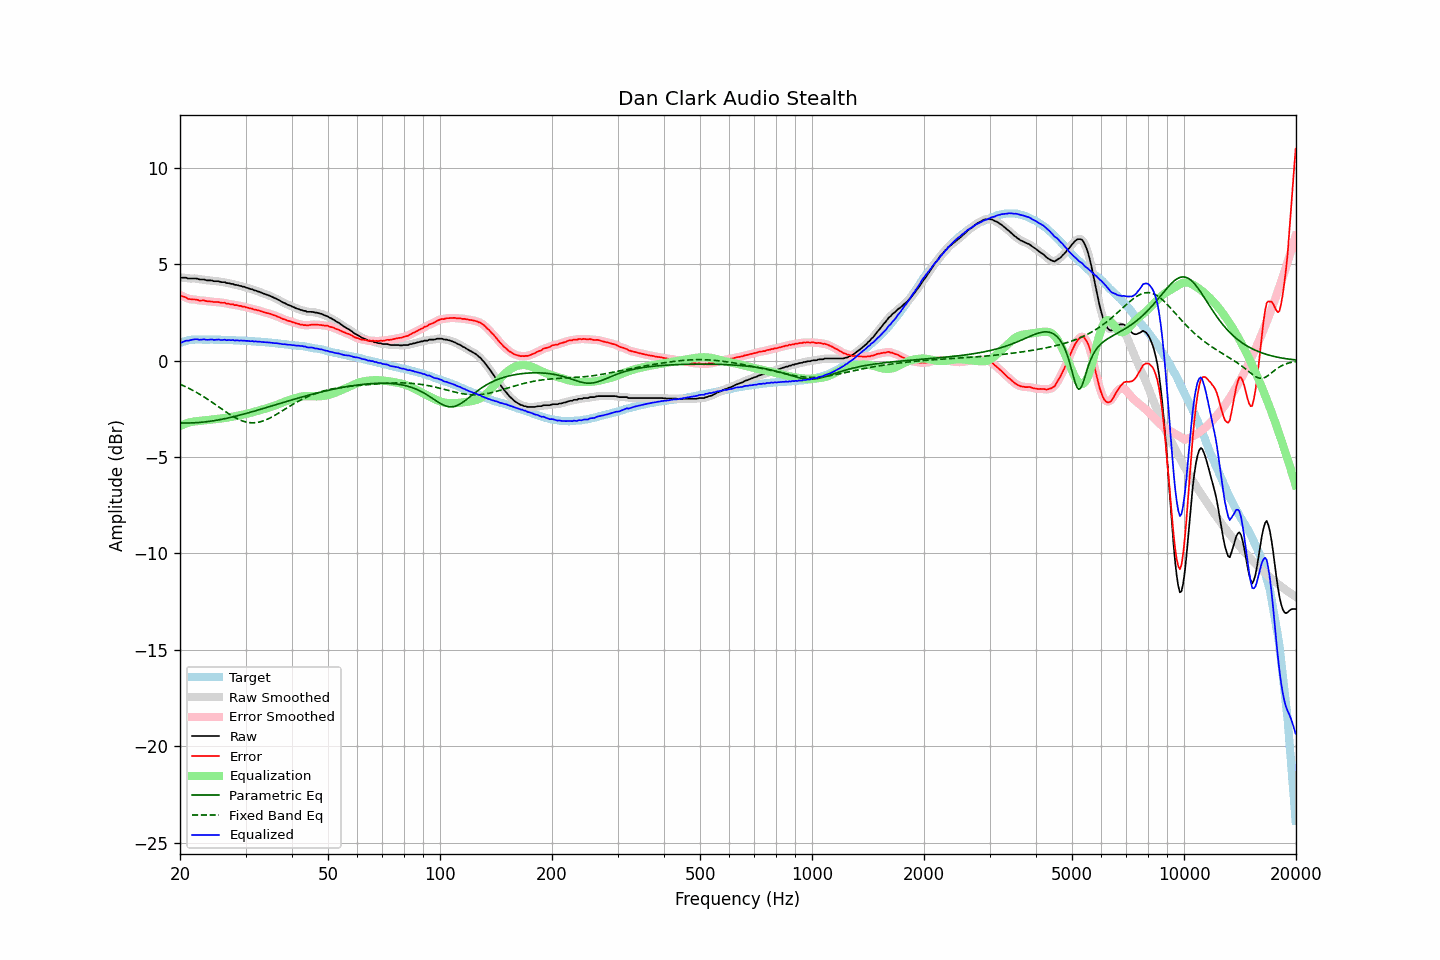

The file beside this chart, header and first rows:
frequency, raw, error, smoothed, error_smoothed, equalization, parametric_eq, fixed_band_eq, equalized_raw, equalized_smoothed, target
20.00, 4.33, 3.41, 4.32, 3.40, -3.40, -3.23, -1.23, 0.93, 0.92, 0.92
20.20, 4.30, 3.35, 4.31, 3.36, -3.36, -3.24, -1.26, 0.94, 0.95, 0.95
20.40, 4.30, 3.32, 4.30, 3.32, -3.32, -3.24, -1.30, 0.98, 0.98, 0.98
20.61, 4.30, 3.30, 4.29, 3.29, -3.29, -3.24, -1.34, 1.01, 1.00, 1.00
20.81, 4.30, 3.27, 4.28, 3.25, -3.26, -3.24, -1.38, 1.04, 1.03, 1.03
21.02, 4.26, 3.20, 4.27, 3.22, -3.23, -3.24, -1.42, 1.03, 1.04, 1.06
21.23, 4.26, 3.19, 4.26, 3.19, -3.21, -3.24, -1.46, 1.05, 1.05, 1.07
21.44, 4.26, 3.18, 4.25, 3.17, -3.19, -3.23, -1.50, 1.07, 1.07, 1.08
21.66, 4.26, 3.17, 4.26, 3.17, -3.17, -3.23, -1.55, 1.09, 1.09, 1.09
21.87, 4.26, 3.17, 4.26, 3.17, -3.16, -3.23, -1.59, 1.10, 1.10, 1.09
22.09, 4.26, 3.16, 4.25, 3.16, -3.15, -3.22, -1.64, 1.11, 1.10, 1.10
22.31, 4.25, 3.15, 4.24, 3.14, -3.14, -3.22, -1.68, 1.11, 1.10, 1.10
22.54, 4.21, 3.11, 4.22, 3.12, -3.13, -3.21, -1.73, 1.08, 1.09, 1.10
22.76, 4.21, 3.11, 4.21, 3.12, -3.12, -3.20, -1.78, 1.08, 1.09, 1.10
22.99, 4.21, 3.12, 4.20, 3.12, -3.11, -3.19, -1.83, 1.09, 1.09, 1.09
23.22, 4.21, 3.12, 4.20, 3.11, -3.10, -3.19, -1.89, 1.10, 1.09, 1.08
23.45, 4.18, 3.09, 4.18, 3.10, -3.09, -3.18, -1.94, 1.08, 1.09, 1.08
23.69, 4.16, 3.07, 4.17, 3.08, -3.08, -3.17, -1.99, 1.07, 1.08, 1.08
23.92, 4.16, 3.07, 4.16, 3.07, -3.07, -3.15, -2.05, 1.08, 1.08, 1.08
24.16, 4.16, 3.06, 4.15, 3.06, -3.07, -3.14, -2.11, 1.09, 1.09, 1.09
24.40, 4.16, 3.06, 4.14, 3.05, -3.06, -3.13, -2.16, 1.10, 1.09, 1.09
24.65, 4.12, 3.03, 4.13, 3.04, -3.05, -3.12, -2.22, 1.07, 1.08, 1.08
24.89, 4.12, 3.03, 4.12, 3.04, -3.04, -3.10, -2.28, 1.08, 1.08, 1.08
25.14, 4.12, 3.04, 4.11, 3.03, -3.03, -3.09, -2.34, 1.09, 1.08, 1.08
25.39, 4.12, 3.04, 4.11, 3.03, -3.02, -3.08, -2.40, 1.09, 1.08, 1.08
25.65, 4.09, 3.01, 4.09, 3.01, -3.01, -3.06, -2.45, 1.07, 1.08, 1.08
25.91, 4.07, 3.00, 4.08, 3.01, -3.00, -3.04, -2.51, 1.06, 1.08, 1.07
26.16, 4.07, 3.00, 4.06, 2.99, -2.99, -3.03, -2.57, 1.08, 1.07, 1.07
26.43, 4.07, 3.00, 4.05, 2.98, -2.98, -3.01, -2.63, 1.09, 1.07, 1.07
26.69, 4.02, 2.95, 4.03, 2.97, -2.96, -2.99, -2.69, 1.05, 1.07, 1.07
26.96, 4.02, 2.95, 4.01, 2.94, -2.95, -2.97, -2.74, 1.07, 1.06, 1.07
27.23, 4.00, 2.93, 4.00, 2.93, -2.93, -2.96, -2.79, 1.06, 1.06, 1.07
27.50, 3.98, 2.91, 3.98, 2.92, -2.92, -2.94, -2.85, 1.06, 1.06, 1.07
27.77, 3.98, 2.92, 3.96, 2.90, -2.90, -2.92, -2.90, 1.07, 1.06, 1.06
28.05, 3.93, 2.87, 3.94, 2.89, -2.89, -2.90, -2.94, 1.04, 1.05, 1.05
28.33, 3.93, 2.88, 3.92, 2.88, -2.87, -2.88, -2.99, 1.05, 1.05, 1.04
28.62, 3.91, 2.86, 3.90, 2.86, -2.86, -2.86, -3.03, 1.05, 1.04, 1.04
28.90, 3.88, 2.83, 3.88, 2.84, -2.84, -2.83, -3.07, 1.03, 1.04, 1.04
29.19, 3.87, 2.84, 3.86, 2.83, -2.83, -2.81, -3.10, 1.04, 1.04, 1.03
29.48, 3.84, 2.80, 3.84, 2.81, -2.81, -2.79, -3.14, 1.03, 1.03, 1.04
29.78, 3.83, 2.80, 3.82, 2.79, -2.79, -2.77, -3.16, 1.04, 1.03, 1.03
30.08, 3.79, 2.76, 3.79, 2.77, -2.77, -2.74, -3.18, 1.02, 1.03, 1.03
30.38, 3.77, 2.75, 3.76, 2.75, -2.75, -2.72, -3.20, 1.02, 1.02, 1.02
30.68, 3.74, 2.72, 3.74, 2.73, -2.73, -2.70, -3.22, 1.01, 1.01, 1.02
30.99, 3.71, 2.70, 3.71, 2.70, -2.70, -2.67, -3.22, 1.00, 1.01, 1.00
31.30, 3.70, 2.69, 3.69, 2.68, -2.68, -2.65, -3.23, 1.01, 1.00, 1.00
31.61, 3.65, 2.64, 3.66, 2.66, -2.66, -2.63, -3.23, 0.99, 1.00, 1.00
31.93, 3.64, 2.65, 3.63, 2.64, -2.64, -2.60, -3.22, 1.00, 0.99, 0.99
32.24, 3.60, 2.62, 3.60, 2.62, -2.62, -2.58, -3.21, 0.98, 0.99, 0.98
32.57, 3.58, 2.60, 3.58, 2.60, -2.59, -2.55, -3.19, 0.99, 0.98, 0.98
32.89, 3.55, 2.57, 3.54, 2.57, -2.57, -2.53, -3.17, 0.98, 0.97, 0.98
33.22, 3.51, 2.54, 3.51, 2.54, -2.54, -2.50, -3.15, 0.96, 0.97, 0.97
33.55, 3.48, 2.51, 3.48, 2.52, -2.52, -2.48, -3.12, 0.96, 0.96, 0.96
33.89, 3.45, 2.49, 3.45, 2.49, -2.50, -2.45, -3.09, 0.95, 0.95, 0.95
34.23, 3.42, 2.47, 3.42, 2.47, -2.47, -2.43, -3.05, 0.95, 0.95, 0.95
34.57, 3.39, 2.45, 3.39, 2.45, -2.45, -2.40, -3.02, 0.94, 0.94, 0.94
34.92, 3.36, 2.43, 3.35, 2.42, -2.42, -2.38, -2.98, 0.94, 0.93, 0.93
35.27, 3.32, 2.39, 3.32, 2.40, -2.39, -2.35, -2.93, 0.92, 0.92, 0.92
35.62, 3.28, 2.36, 3.28, 2.37, -2.37, -2.33, -2.89, 0.91, 0.91, 0.91
35.97, 3.24, 2.34, 3.24, 2.33, -2.34, -2.30, -2.84, 0.90, 0.90, 0.90
... 635 more rows
